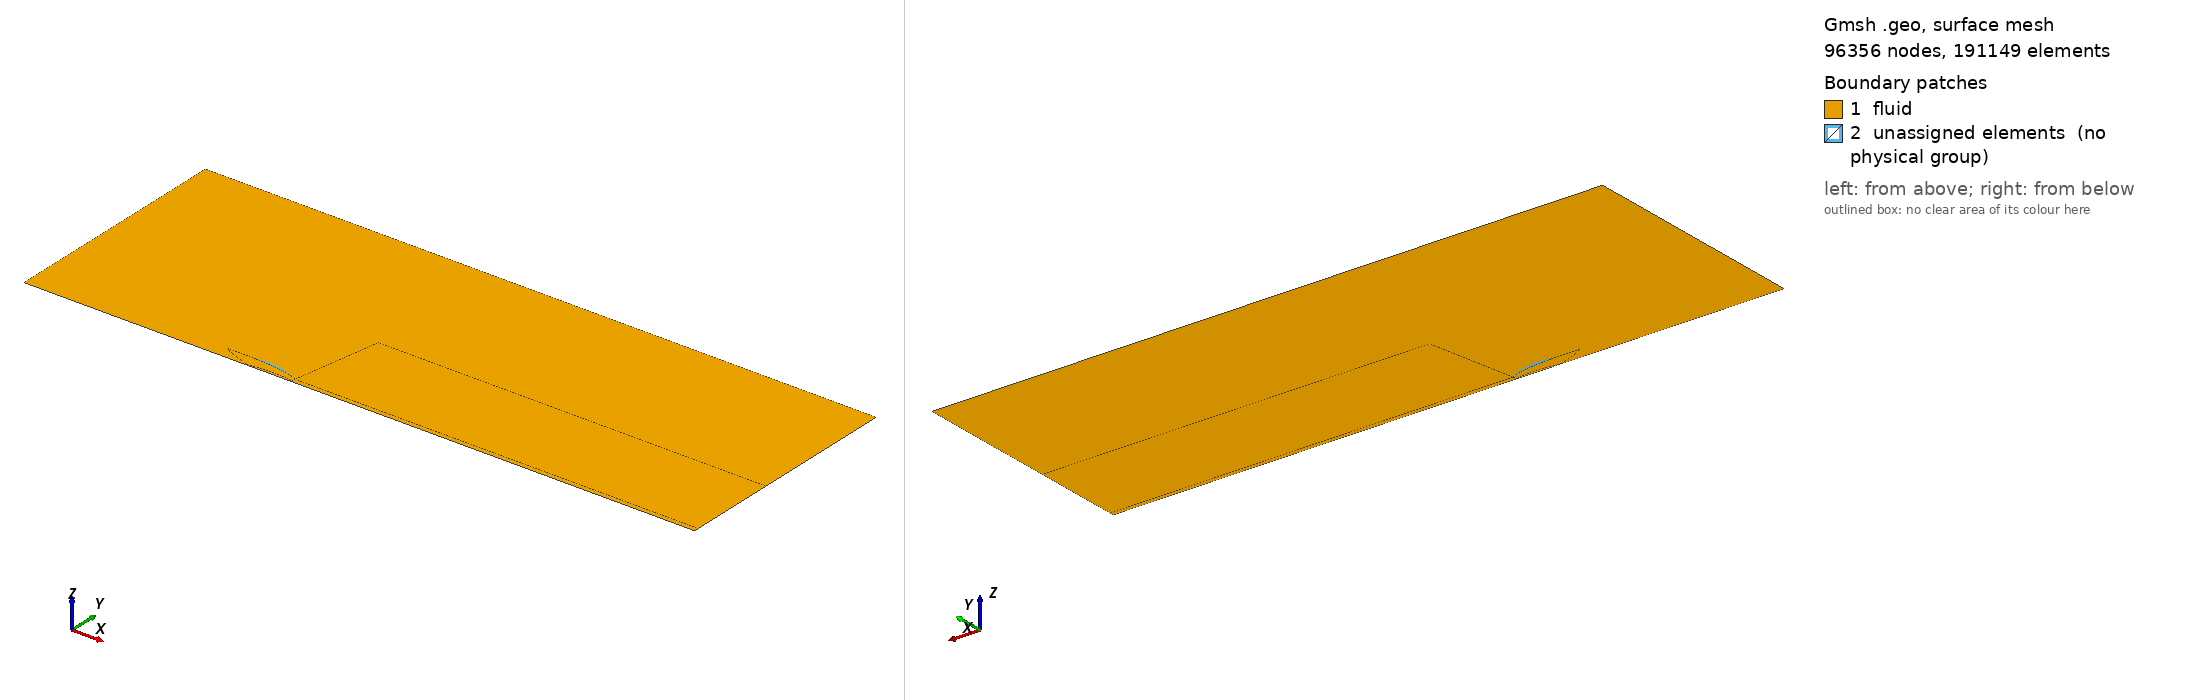

Gmsh geometry script, surface-meshed: 96356 nodes, 191149 surface elements. Boundary patches (legend numbers): 1 fluid, 2 unassigned elements (no physical group). Left view from above one corner, right view from below the opposite corner. Legend entries are the model's physical surfaces; 'unassigned elements' are surfaces in no physical group.

=== MasterAirfoilEEW.geo (drawn) ===
// -----------------------------
// AIRFOIL CFD-ready 2D mesh
// Re ~ 6.7e05 (U = 10 m/s)
// -----------------------------

// SetFactory("OpenCASCADE");
SetFactory("Built-in");

// ----- Global Settings -----
General.NumThreads = 0;

Mesh.Algorithm = 6;
Mesh.Algorithm3D = 1;

Mesh.Smoothing = 10;

Mesh.Optimize = 1;
Mesh.OptimizeNetgen = 1;
// ---------------------------

// NOTE: these values don't matter if defined already in meshEEW.sh. These are merely meant as a failsafe
// ----- Parameters -----
True = 1;
False = 0;
If (!Exists(AoA))
    AoA = 10;
EndIf
If (!Exists(chord))
    chord = 1.0;
EndIf

If (!Exists(span))
    span = 5;
EndIf

If (!Exists(wingspan))
    wingspan = 5;
EndIf

If (!Exists(far))
    far = 5;
EndIf

If (!Exists(firstlayer))
    firstlayer = 1e-5;
EndIf

If (!Exists(layers))
    layers = 300; //default layers=300
EndIf

If (!Exists(wing_layers))
    wing_layers = 200; //default layers=200
EndIf

If (!Exists(front))
    front = far;
EndIf

If (!Exists(rear))
    rear = 2*far;
EndIf

If (!Exists(dim))
    dim = 2; // 2 or 3
EndIf

If (!Exists(filled))
    filled = False; // 0(False) or 1(True)
EndIf

If (!Exists(quads))
    quads = False; // 0(False) or 1(True)
EndIf

// ----------------------


AoA_rad = AoA * Pi/180;
Printf("AoA(deg) = %g AoA(rad) = %g firstlayer = %g", AoA,AoA_rad,firstlayer);

// Global mesh controls
Mesh.CharacteristicLengthMin = 1e-6;
Mesh.CharacteristicLengthMax = 0.5;
Mesh.CharacteristicLengthFromCurvature = 1;
Mesh.MinimumElementsPerTwoPi = 50;


//----- Import Airfoil -----
Merge "Airfoil_points.geo";

If (!Exists(BLAirfoil))
    BLAirfoil = 0.1 * chord;
EndIf
If (!Exists(BLGround))
    BLGround = 0;
EndIf
If (!Exists(hc)) // this represents h/c for the ground height
    hc = 1;
EndIf
ground = hc * chord;


// ----- SCALE (chord) -----
Dilate {{0,0,0}, {chord, chord, 1}} {
    Curve{1,2,3,4};
}

// ----- ROTATE (AoA) -----
Rotate {{0,0,1}, {0,0,0}, -AoA_rad} {
    Curve{1,2,3,4};
}

OutUpper = 30000;
WakeUpper = TEoff_up;
WakeLower = TEoff_low;
OutLower = 30006;
OutMid = 30007;


tUp = BLAirfoilUp * chord;
tLow = BLAirfoilLow * chord;
xTE = chord*Cos(AoA_rad);
yTE = -chord*Sin(AoA_rad);

Point(OutUpper) = {rear,yTE + tUp*Cos(AoA_rad),0};
Point(OutLower) = {rear,yTE - tLow*Cos(AoA_rad),0};
Point(OutMid) = {rear,yTE,0};


//Lines starting from 50 in the structured part
Line(50) = {OutUpper,OutMid};
Line(51) = {WakeUpper,OutUpper};
Line(56) = {WakeLower,OutLower};
Line(60) = {LEoff,LEpoint};
Line(61) = {OutMid,TEpoint};
Line(62) = {TEpoint,WakeUpper};
Line(63) = {TEpoint,WakeLower};
Line(57) = {OutLower,OutMid};

//--------------------------



// ----- FARFIELD -----
Point(20001) = {rear, far,0};
Point(20002) = {-front, far,0};
Point(20003) = {-front,yTE-ground,0};
Point(20004) = {rear,yTE-ground,0};

//Point(20003) = {-front,yTE-ground+BLGround,0};
//Point(20004) = {rear,yTE-ground+BLGround,0};
//Point(20013) = {-front,yTE-ground,0};
//Point(20014) = {rear,yTE-ground,0};

//this is inside Airfoil_points.geo 
//assumes standard airfoil dat file structue TE-LE-TE
Physical Point("TE") = {TEpoint};
Physical Point("LE") = {LEpoint};

Line(21) = {20001,20002}; //farfield
Line(22) = {20002,20003}; //inlet
Line(23) = {20003,20004}; //ground-BLGround
Line(24) = {20004,OutLower};
//Lines from the structured part
Line(25) = {OutUpper,20001};

Transfinite Curve{23} = 200;
Transfinite Curve{22,25} = 50;


//ground
//Line(213) = {20004,20014};
//Line(223) = {20014,20013};
//Line(233) = {20013,20003};


// airfoil edges are 1 & 2
Curve Loop(100) = {21,22,23,24,-56,-4,-3,51,25}; //Unstructured outer domain block
Curve Loop(200) = {60,-1,62,3}; //BLupper domain block
Curve Loop(300) = {60,2,63,-4}; //BLlower domain block
Curve Loop(400) = {61,62,51,50}; //upperwake domain block
Curve Loop(500) = {61,63,56,57}; //lowerwake domain block

Curve Loop(999) = {1,2}; //airfoil block


// Fluid surface with hole
Plane Surface(30) = {100}; //outer surface
Plane Surface(40) = {200}; //BLupper surface
Plane Surface(41) = {300}; //BLlower surface
Plane Surface(42) = {400}; //upperwake surface
Plane Surface(43) = {500}; //lowerwake surface
Plane Surface(99) = {999}; //airfoil surface


Transfinite Curve{-1} = N_UP Using Bump 0.25;
Transfinite Curve{-3} = N_UP Using Progression 0.99;
Transfinite Curve{2} = N_LOW Using Bump 0.25;
Transfinite Curve{4} = N_LOW Using Progression 0.99;
Transfinite Curve{51,56,61} = 300;
Transfinite Curve{63,-57} = NUMlayers Using Progression grTElow;
Transfinite Curve{62,-50} = NUMlayers Using Progression grTEup;
Transfinite Curve{60} = NUMlayers Using Progression 2-grLE;

//Transfinite Curve{23,223} = 200;
//Transfinite Curve{213,233} = 50;

Transfinite Surface(40); //BL surface
Transfinite Surface(41); //BL surface
Transfinite Surface(42); //upperwake surface
Transfinite Surface(43); //lowerwake surface

// Recombining to make Quads, if needed
If (quads == True)
    Recombine Surface {40,41,42,43};
EndIf


//______ LOWER FIELDS _________


// Farfield base size
Field[3] = MathEval;
Field[3].F = "0.2";

// Combine fields
Field[4] = Min;
Field[4].FieldsList = {3};

Background Field = 4;

//_____________________________

If ((dim == 3) && (filled == True))

    // ----- EXTRUDE -----

    If (wingspan == span)
        
        Extrude {0,0,span*chord}
        {
            Surface{30};
            Surface{40};
            Surface{41};
            Surface{42};
            Surface{43};
            Surface{99};
            Layers{layers};
            Recombine;
        }

    Else 
    
        Extrude {0,0,-(span-wingspan)*chord} //NOTE: span > wingspan always
        {
            Surface{30};
            Surface{40};
            Surface{41};
            Surface{42};
            Surface{43};
            Surface{99};
            Layers{layers-wing_layers};
            Recombine;
        }
   
        Extrude {0,0,wingspan*chord}
        {
            Surface{30};
            Surface{40};
            Surface{41};
            Surface{42};
            Surface{43};
            //Surface{99};
            Layers{wing_layers};
            Recombine;
        }
        
    EndIf

    // ----- PHYSICAL GROUPS -----

    // ----- Find external surfaces -----

    tol = 1e-8 * chord;

    // x = -front
    inlet[] =
        Surface In BoundingBox{
            -front-tol, -far-tol, -(span-wingspan)-tol,
            -front+tol,  far+tol, wingspan+tol
        };

    // x = rear
    outlet[] =
        Surface In BoundingBox{
            rear-tol, yTE-ground-tol, -(span-wingspan)-tol,
            rear+tol, far+tol, wingspan+tol
        };

    // y = far
    topwall[] =
        Surface In BoundingBox{
            -front-tol, far-tol, -(span-wingspan)-tol,
            rear+tol,  far+tol, wingspan+tol
        };

    // y = yTE-ground
    ground[] =
        Surface In BoundingBox{
            -front-tol, yTE-ground-tol, -(span-wingspan)-tol,
            rear+tol,  yTE-ground+tol, wingspan+tol
        };

    // z = 0
    backSurf[] =
        Surface In BoundingBox{
            -front-tol, yTE-ground-tol, -(span-wingspan)-tol,
            rear+tol,  far+tol, -(span-wingspan)+tol
        };

    // z = span
    frontSurf[] = //because extrusion is done along positive axis!
        Surface In BoundingBox{
            -front-tol, yTE-ground-tol, wingspan-tol,
            rear+tol,  far+tol, wingspan+tol
        };
        
    // ----- PHYSICAL GROUPS -----

    Physical Volume("fluid") = {1,2,3,4,5};

    Physical Surface("inlet")   = inlet[];
    Physical Surface("outlet")  = outlet[];
    Physical Surface("topwall") = topwall[];
    Physical Surface("ground")  = ground[];
    
    // These IDs correspond to the airfoil side surfaces created by the extrusion.
    // If the extrusion topology changes, update them using Gmsh's Visibility tool.
    // Physical Surface("airfoil")   = {1059, 1081};

    Physical Surface("front")   = frontSurf[];
    Physical Surface("back")    = backSurf[];



ElseIf ((dim == 3) && (filled == False))

    // ----- EXTRUDE -----

    If (wingspan == span)
        
        Extrude {0,0,-span*chord}
        {
            Surface{30};
            Surface{40};
            Surface{41};
            Surface{42};
            Surface{43};
            //Surface{99};
            Layers{layers};
            Recombine;
        }

    Else 
    
        Extrude {0,0,(span-wingspan)*chord}
        {
            Surface{30};
            Surface{40};
            Surface{41};
            Surface{42};
            Surface{43};
            Surface{99};
            Layers{layers-wing_layers};
            Recombine;
        }
   
        Extrude {0,0,-wingspan*chord}
        {
            Surface{30};
            Surface{40};
            Surface{41};
            Surface{42};
            Surface{43};
            //Surface{99};
            Layers{wing_layers};
            Recombine;
        }
        
    EndIf

    // ----- PHYSICAL GROUPS -----

    // ----- Find external surfaces -----

    tol = 1e-8 * chord;

    // x = -front
    inlet[] =
        Surface In BoundingBox{
            -front-tol, -far-tol, -wingspan-tol,
            -front+tol,  far+tol, (span-wingspan)+tol
        };

    // x = rear
    outlet[] =
        Surface In BoundingBox{
            rear-tol, yTE-ground-tol, -wingspan-tol,
            rear+tol, far+tol, (span-wingspan)+tol
        };

    // y = far
    topwall[] =
        Surface In BoundingBox{
            -front-tol, far-tol, -wingspan-tol,
            rear+tol,  far+tol, (span-wingspan)+tol
        };

    // y = yTE-ground
    ground[] =
        Surface In BoundingBox{
            -front-tol, yTE-ground-tol, -wingspan-tol,
            rear+tol,  yTE-ground+tol, (span-wingspan)+tol
        };

    // z = 0
    backSurf[] =
        Surface In BoundingBox{
            -front-tol, yTE-ground-tol, -wingspan-tol,
            rear+tol,  far+tol, -wingspan+tol
        };

    // z = span
    frontSurf[] = //because extrusion is done along positive axis!
        Surface In BoundingBox{
            -front-tol, yTE-ground-tol, (span-wingspan)-tol,
            rear+tol,  far+tol, (span-wingspan)+tol
        };
        
    // ----- PHYSICAL GROUPS -----

    Physical Volume("fluid") = {1,2,3,4,5};

    Physical Surface("inlet")   = inlet[];
    Physical Surface("outlet")  = outlet[];
    Physical Surface("topwall") = topwall[];
    Physical Surface("ground")  = ground[];

    // These IDs correspond to the airfoil side surfaces created by the extrusion.
    // If the extrusion topology changes, update them using Gmsh's Visibility tool.
    Physical Surface("airfoil")   = {1059, 1081};

    Physical Surface("front")   = frontSurf[];
    Physical Surface("back")    = backSurf[];


// ----------------------

ElseIf ((dim == 2) && (filled == True))

    // ----- PHYSICAL GROUPS -----

    Color {0,220,220} { Surface{30}; }   // outer
    Color {255,150,150} { Surface{40}; }   // BL upper
    Color {150,150,255} { Surface{41}; }   // BL lower
    Color {150,255,150} { Surface{42}; }   // wake upper
    Color {255,255,150} { Surface{43}; }   // wake lower

    Physical Surface("fluid") = {30,40,41,42,43,99};

    Physical Curve("inlet")   = {22};
    Physical Curve("outlet")  = {24,57,-50,25};
    Physical Curve("topwall")   = {21};
    Physical Curve("ground")   = {23};
    // Physical Curve("airfoil") = {1,2};

ElseIf ((dim == 2) && (filled == False))

    // ----- PHYSICAL GROUPS -----

    Color {0,220,220} { Surface{30}; }   // outer
    Color {255,150,150} { Surface{40}; }   // BL upper
    Color {150,150,255} { Surface{41}; }   // BL lower
    Color {150,255,150} { Surface{42}; }   // wake upper
    Color {255,255,150} { Surface{43}; }   // wake lower

    Physical Surface("fluid") = {30,40,41,42,43};

    Physical Curve("inlet")   = {22};
    Physical Curve("outlet")  = {24,57,-50,25};
    Physical Curve("topwall")   = {21};
    Physical Curve("ground")   = {23};
    Physical Curve("airfoil") = {1,2};

Else

    Error("Invalid dim/filled value");

EndIf


Also in the case, not shown: Airfoil_points.geo (merged mesh/CAD file).
